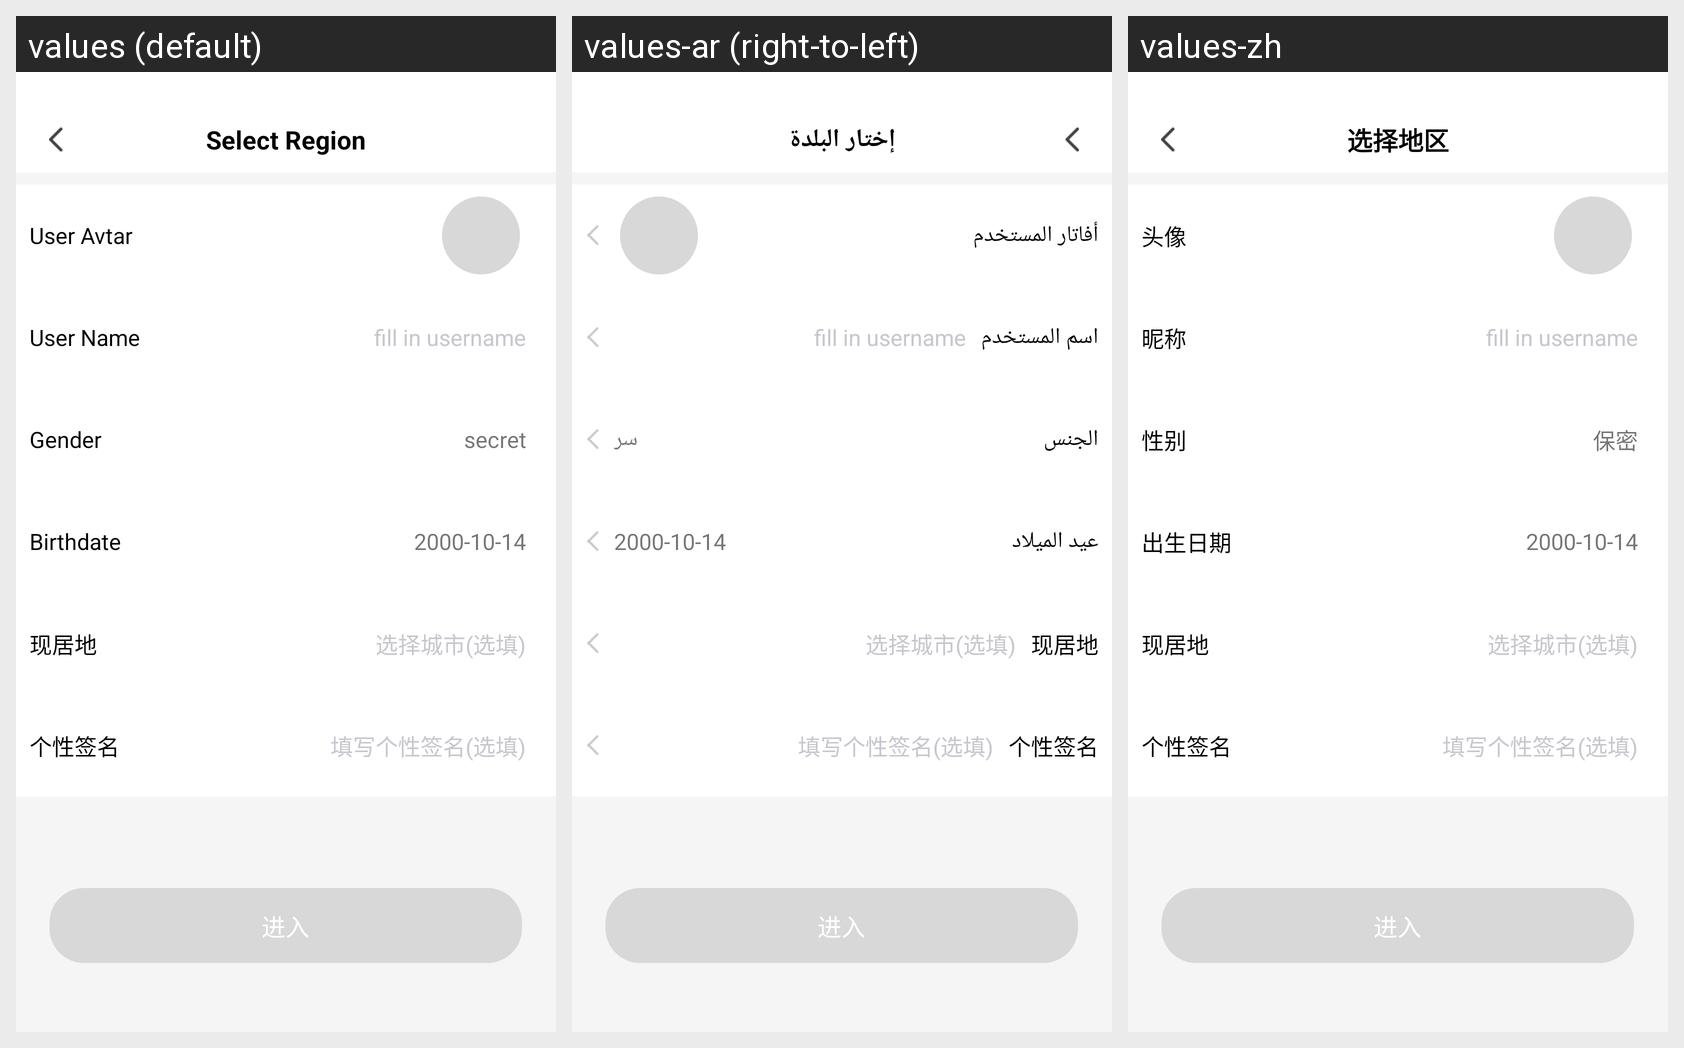

This grid shows one Android layout under several languages. Give, for every string resource on the screen, its name, the default text and each shown locale's text.
Android screen res/layout/activity_edit_pro_user.xml rendered under 3 locales, left to right: values (default), values-ar (right-to-left), values-zh. Device: Nexus 5 (rendered at 1080×1920; each locale shown at half size, 540×960, under a caption strip naming it); theme AppTheme.
Strings drawn on this screen, with the default value and each locale's value (text and hints the layout hard-codes, and strings that could not be matched under every locale, appear in the picture but are not listed):

user_avtar
  values: User Avtar
  values-ar: أفاتار المستخدم
  values-zh: 头像

user_name
  values: User Name
  values-ar: اسم المستخدم
  values-zh: 昵称

gender
  values: Gender
  values-ar: الجنس
  values-zh: 性别

Secret
  values: secret
  values-ar: سر
  values-zh: 保密

birthdate
  values: Birthdate
  values-ar: عيد الميلاد
  values-zh: 出生日期

now_location
  values: 现居地
  values-ar: 现居地  [not translated; the default value is used]
  values-zh: 现居地

personal_signature
  values: 个性签名
  values-ar: 个性签名  [not translated; the default value is used]
  values-zh: 个性签名

enter
  values: 进入
  values-ar: 进入  [not translated; the default value is used]
  values-zh: 进入

select_region
  values: Select Region
  values-ar: إختار البلدة
  values-zh: 选择地区
